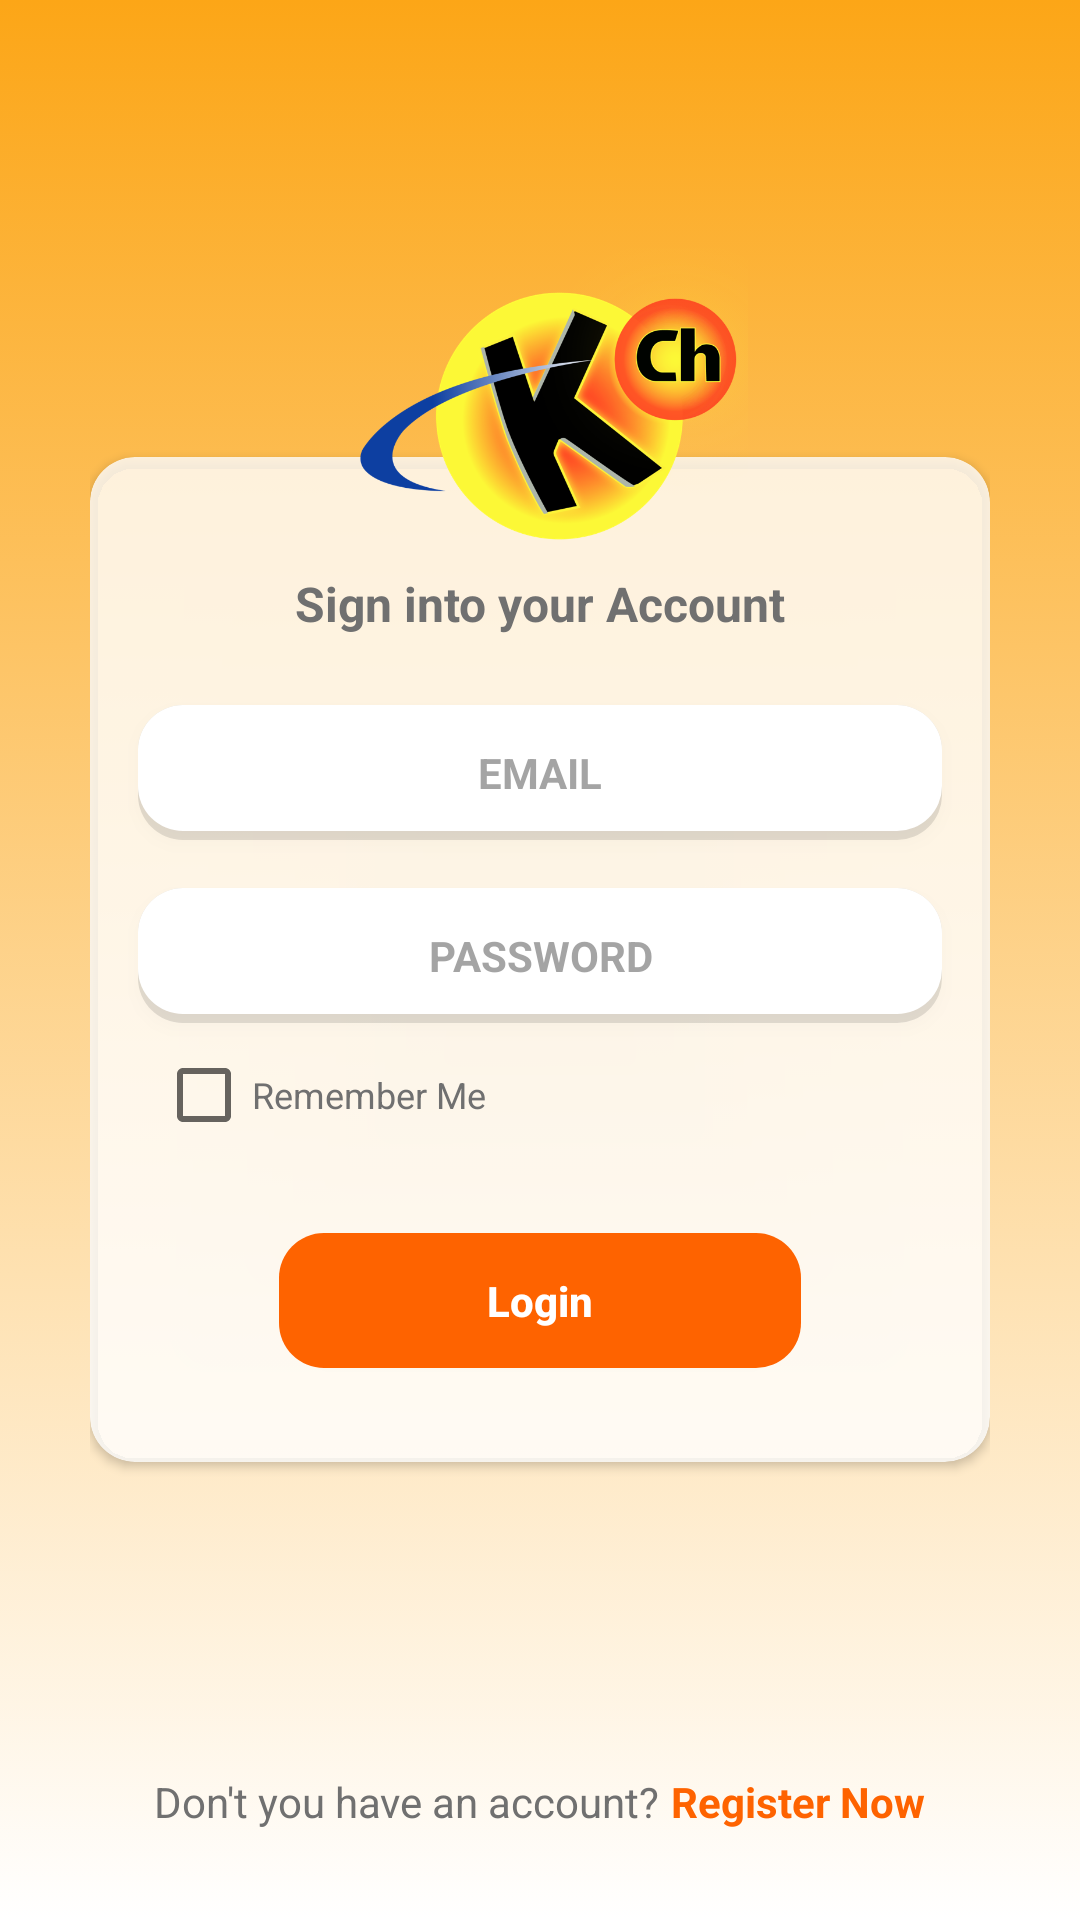

Reconstruct the res/layout file that produces this screen, plus the resources it refers to.
<!-- AndroidManifest.xml: application theme AppTheme -->
<!-- res/layout/activity_login.xml -->
<?xml version="1.0" encoding="utf-8"?>
<RelativeLayout xmlns:android="http://schemas.android.com/apk/res/android"
    xmlns:app="http://schemas.android.com/apk/res-auto"
    xmlns:tools="http://schemas.android.com/tools"
    android:layout_width="match_parent"
    android:layout_height="match_parent"
    android:background="@drawable/bg_gradient"
    android:padding="30dp"
    tools:context=".Login">

    <RelativeLayout
        android:layout_width="match_parent"
        android:layout_height="match_parent">

        <androidx.cardview.widget.CardView
            android:id="@+id/cardView"
            android:layout_width="312dp"
            android:layout_height="335dp"
            android:layout_centerInParent="true"
            android:layout_centerVertical="true"
            android:elevation="0dp"
            app:cardBackgroundColor="#ccffffff"
            app:cardCornerRadius="15dp">

            <LinearLayout
                android:layout_width="match_parent"
                android:layout_height="match_parent"
                android:orientation="vertical">

                <TextView
                    android:layout_width="match_parent"
                    android:layout_height="wrap_content"
                    android:layout_marginTop="38dp"
                    android:gravity="center"
                    android:text="Sign into your Account"
                    android:textColor="@color/gray"
                    android:textSize="16sp"
                    android:textStyle="bold" />

                <EditText
                    android:id="@+id/etEmail"
                    android:layout_width="268dp"
                    android:layout_height="45dp"
                    android:layout_gravity="center"
                    android:layout_marginTop="23dp"
                    android:layout_marginBottom="16dp"
                    android:background="@drawable/bg_textbox"
                    android:elevation="3dp"
                    android:gravity="center"
                    android:hint="EMAIL"
                    android:singleLine="true"
                    android:textColor="@color/gray"
                    android:textColorHint="@color/opacityGray"
                    android:textSize="14sp"
                    android:textStyle="bold" />

                <EditText
                    android:id="@+id/etPassword"
                    android:layout_width="268dp"
                    android:layout_height="45dp"
                    android:layout_gravity="center"
                    android:background="@drawable/bg_textbox"
                    android:elevation="3dp"
                    android:gravity="center"
                    android:hint="PASSWORD"
                    android:singleLine="true"
                    android:textColor="@color/gray"
                    android:textColorHint="@color/opacityGray"
                    android:textSize="14sp"
                    android:textStyle="bold" />

                <RelativeLayout
                    android:layout_width="match_parent"
                    android:layout_height="wrap_content"
                    android:layout_marginLeft="22dp"
                    android:layout_marginTop="8dp">

                    <com.google.android.material.checkbox.MaterialCheckBox
                        android:id="@+id/cbRemember"
                        android:layout_width="wrap_content"
                        android:layout_height="wrap_content" />

                    <TextView
                        android:layout_width="match_parent"
                        android:layout_height="wrap_content"
                        android:layout_centerVertical="true"
                        android:layout_toRightOf="@id/cbRemember"
                        android:text="Remember Me"
                        android:textColor="@color/gray"
                        android:textSize="12sp" />

                </RelativeLayout>

                <Button
                    android:id="@+id/btnLogin"
                    android:layout_width="174dp"
                    android:layout_height="45dp"
                    android:layout_gravity="center"
                    android:layout_marginTop="30dp"
                    android:layout_marginBottom="40dp"
                    android:background="@drawable/bg_button"
                    android:elevation="1dp"
                    android:hint="Login"
                    android:stateListAnimator="@null"
                    android:textColorHint="@color/white"
                    android:textSize="14sp"
                    android:textStyle="bold" />

            </LinearLayout>

        </androidx.cardview.widget.CardView>

        <ImageView
            android:layout_width="150dp"
            android:layout_height="110dp"
            android:layout_alignTop="@+id/cardView"
            android:layout_centerHorizontal="true"
            android:layout_marginTop="-70dp"
            android:elevation="5dp"
            android:src="@drawable/kch_logo"
            android:transitionName="kc_transition" />

    </RelativeLayout>

    <RelativeLayout
        android:layout_width="match_parent"
        android:layout_height="wrap_content"
        android:gravity="center_horizontal">

        <TextView
            android:id="@+id/tv1"
            android:layout_width="wrap_content"
            android:layout_height="wrap_content"
            android:layout_alignParentBottom="true"
            android:layout_marginBottom="31dp"
            android:text="Don't you have an account?"
            android:textColor="@color/gray"
            android:textSize="14sp" />

        <TextView
            android:id="@+id/tvRegister"
            android:layout_width="wrap_content"
            android:layout_height="wrap_content"
            android:layout_alignParentBottom="true"
            android:layout_marginLeft="4dp"
            android:layout_marginBottom="31dp"
            android:layout_toRightOf="@id/tv1"
            android:clickable="true"
            android:text="Register Now"
            android:textColor="@color/darkOrange"
            android:textSize="14sp"
            android:textStyle="bold" />

    </RelativeLayout>

</RelativeLayout>
<!-- resources referenced by this layout -->
<resources>
  <color name="darkOrange">#FE6300</color>
  <color name="gray">#707070</color>
  <color name="opacityGray">#A3707070</color>
  <color name="white">#FFFFFF</color>
  <!-- drawable bg_button (drawable) -->
  <?xml version="1.0" encoding="utf-8"?>
  <shape xmlns:android="http://schemas.android.com/apk/res/android"
      android:shape="rectangle">
      <corners android:radius="15dp" />
      <solid android:color="@color/darkOrange" />
  </shape>
  <!-- drawable bg_gradient (drawable) -->
  <?xml version="1.0" encoding="utf-8"?>
  <selector xmlns:android="http://schemas.android.com/apk/res/android">
      <item>
          <shape>
              <gradient android:endColor="@color/white" android:startColor="@color/orange" android:angle="270"/>
          </shape>
      </item>
  </selector>
  <!-- drawable bg_textbox (drawable) -->
  <?xml version="1.0" encoding="utf-8"?>
  <layer-list xmlns:android="http://schemas.android.com/apk/res/android">
      <item>
          <shape android:shape="rectangle">
              <corners android:radius="15dp" />
              <solid android:color="#1F121212" />
          </shape>
      </item>
      <item android:bottom="3dp">
          <shape android:shape="rectangle">
              <solid android:color="@color/white" />
              <corners android:radius="15dp" />
              <padding
                  android:bottom="10dp"
                  android:left="15dp"
                  android:right="15dp"
                  android:top="10dp" />
          </shape>
      </item>
  </layer-list>
  <!-- drawable kch_logo: png bitmap (drawable, 148791 bytes) -->
  <style name="AppTheme" parent="Theme.AppCompat.Light.NoActionBar">
          
          <item name="colorPrimary">@color/orange</item>
          
          <item name="colorAccent">@color/colorAccent</item>
          <item name="android:windowContentTransitions" tools:targetApi="lollipop">true</item>
      </style>
  <color name="orange">#FCA617</color>
  <color name="colorAccent">#707070</color>
</resources>
